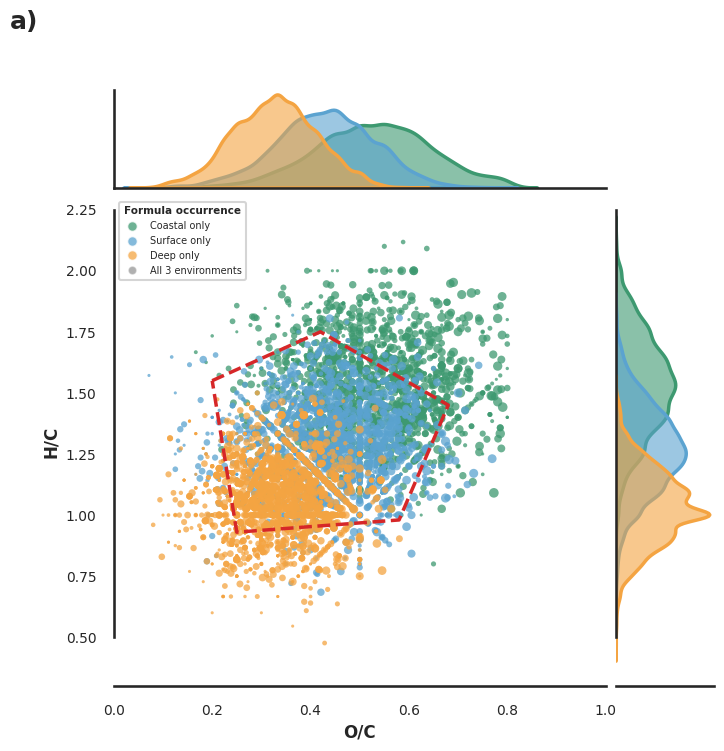
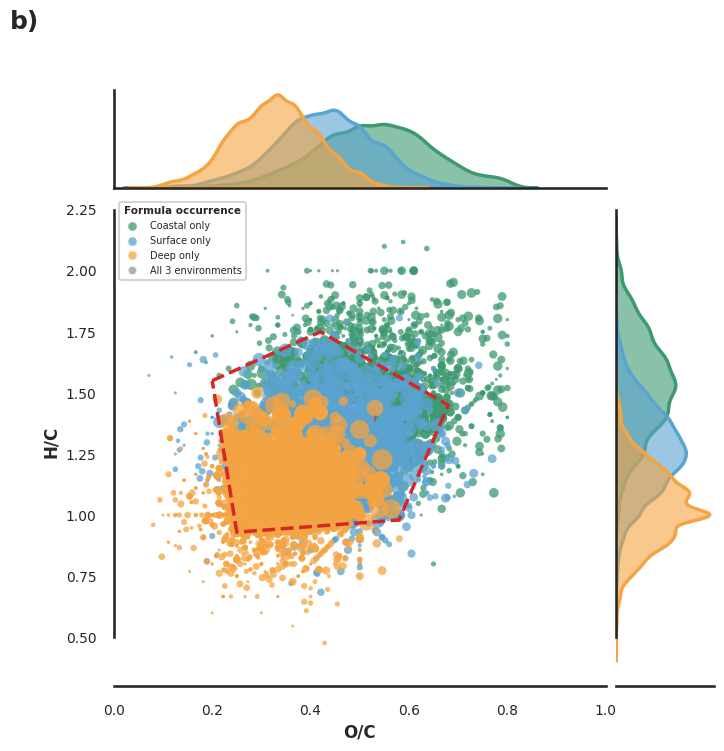
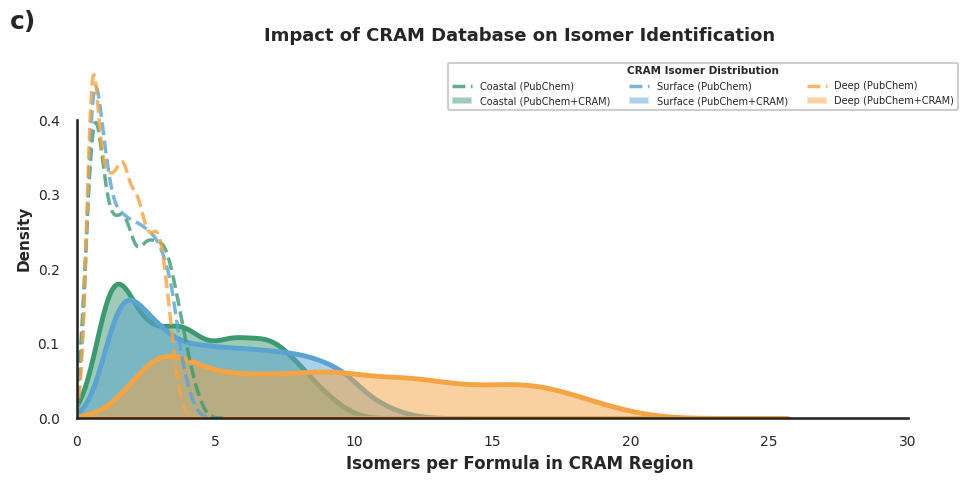

The matplotlib source for these figures, in order:
import numpy as np
import pandas as pd
import matplotlib.pyplot as plt
import seaborn as sns
from matplotlib.path import Path
from matplotlib.lines import Line2D
from matplotlib.patches import Patch

np.random.seed(42)

# =============== 1. REALISTIC ENVIRONMENT-SPECIFIC DOM WITH STRICT VALIDATION =================

def make_cho_dom(n_target, env, oc_center, hc_center):
    """Generate formulas clustered around specific O/C and H/C centers with strict validation."""
    rows, trials = [], 0
    while len(rows) < n_target and trials < n_target * 60:
        trials += 1

        C = np.random.randint(8, 45)

        if env == "deep":
            oc_target = np.random.normal(oc_center, 0.08)
            hc_target = np.random.normal(hc_center, 0.15)
        elif env == "surface":
            oc_target = np.random.normal(oc_center, 0.10)
            hc_target = np.random.normal(hc_center, 0.18)
        else: # coastal
            oc_target = np.random.normal(oc_center, 0.12)
            hc_target = np.random.normal(hc_center, 0.20)

        O = int(oc_target * C)
        H = int(hc_target * C)
        
        # Strict bounds for O and H
        O = max(1, min(O, int(0.8*C)))
        H = max(int(0.5*C), min(H, int(2.2*C)))

        O_C = O / C
        H_C = H / C

        # Seven Golden Rules validation
        # Rule 1: Element ratios must be in valid range
        if not (0 <= O_C <= 1.2 and 0.2 <= H_C <= 3.1):
            continue
        
        # Rule 2: DOM-specific window (marine organic matter)
        if not (0.05 <= O_C <= 0.9 and 0.4 <= H_C <= 2.3):
            continue

        # Rule 3: DBE (Double Bond Equivalent) must be non-negative
        # DBE = 1 + C - H/2 + N/2 - X/2 (for CHO, N=X=0)
        dbe = 1 + C - H/2
        if dbe < 0:
            continue
        
        # Rule 4: DBE must be reasonable (not too high = impossible)
        # Maximum DBE roughly = C + 1 (all carbon in rings/double bonds)
        if dbe > (C + 1):
            continue
        
        # Rule 5: Hydrogen deficiency index (H must be compatible with C and O)
        # For organic molecules: H <= 2*C + 2 (saturated alkane upper limit)
        if H > (2*C + 2):
            continue
        
        # Rule 6: Senior's theorem - check for valence validity
        # Sum of valences must be even: 4*C + 1*H + 2*O must be even
        if (4*C + H + 2*O) % 2 != 0:
            continue

        rows.append({
            "formula": f"C{C}H{H}O{O}_{env[0]}{len(rows)}",
            "env": env,
            "C": C, "H": H, "O": O,
            "O_C": O_C, "H_C": H_C,
            "DBE": dbe
        })

    return pd.DataFrame(rows)

# Generate formulas with distinct distributions
print("\nGenerating validated CHO formulas...")
df_deep = make_cho_dom(2500, "deep", oc_center=0.35, hc_center=1.05)
df_surface = make_cho_dom(2500, "surface", oc_center=0.45, hc_center=1.30)
df_coastal = make_cho_dom(2500, "coastal", oc_center=0.55, hc_center=1.55)

print(f" Deep sea: {len(df_deep)} valid formulas generated")
print(f" Surface sea: {len(df_surface)} valid formulas generated")
print(f" Coastal sea: {len(df_coastal)} valid formulas generated")

def add_shared(df_list, frac=0.15):
    base = df_list[0]
    n_shared = int(frac * len(base))
    shared = base.sample(n_shared, random_state=10).copy()
    shared_ids = [f"Fshared_{i}" for i in range(n_shared)]
    shared["formula"] = shared_ids
    for i, df in enumerate(df_list):
        rep = shared.copy()
        idx = df.sample(min(n_shared, len(df)), random_state=20+i).index
        rep.index = idx
        df.loc[idx] = rep

add_shared([df_deep, df_surface, df_coastal], frac=0.15)

df = pd.concat([df_deep, df_surface, df_coastal], ignore_index=True)

# =============== 2. GROUP LABELS ===============

g_counts = df.groupby("formula")["env"].nunique()
common_ids = set(g_counts[g_counts == 3].index)

deep_only = set(df_deep.loc[~df_deep["formula"].isin(common_ids), "formula"])
surface_only = set(df_surface.loc[~df_surface["formula"].isin(common_ids), "formula"])
coastal_only = set(df_coastal.loc[~df_coastal["formula"].isin(common_ids), "formula"])

def group_label(f):
    if f in common_ids:
        return "common"
    if f in deep_only:
        return "deep"
    if f in surface_only:
        return "surface"
    if f in coastal_only:
        return "coastal"
    return "other"

df["group"] = df["formula"].map(group_label)

# Print formula distribution
print("\n" + "="*75)
print("Formula Distribution Across Environments:")
print("="*75)
print(f"Coastal sea only: {len(df[df['group']=='coastal'])} formulas")
print(f"Surface sea only: {len(df[df['group']=='surface'])} formulas")
print(f"Deep sea only: {len(df[df['group']=='deep'])} formulas")
print(f"Common to all: {len(df[df['group']=='common'])} formulas (found in all 3 environments)")
print("="*75)

# =============== 3. CRAM REGION ====================

cram_poly = np.array([
    [0.20, 1.55],
    [0.42, 1.75],
    [0.68, 1.45],
    [0.58, 0.98],
    [0.25, 0.93],
])
poly_path = Path(cram_poly)
df["in_cram"] = poly_path.contains_points(df[["O_C", "H_C"]].values)

# =============== 4. ISOMER MODELS =========

df["mass"] = 12*df["C"] + df["H"] + 16*df["O"]
base_iso = (df["mass"] / 350.0)**1.15 * (df["C"] / 20.0)**0.3

df["isomers_pubchem"] = base_iso.clip(0.5, 5.0)
df["isomers_pubchem_cram"] = df["isomers_pubchem"].copy()

cram_boost = {"deep": 5.5, "surface": 2.8, "coastal": 2.2}
for env, boost in cram_boost.items():
    mask = (df["env"] == env) & df["in_cram"]
    df.loc[mask, "isomers_pubchem_cram"] *= boost

df["size_pubchem"] = df["isomers_pubchem"] * 10
df["size_pubchem_cram"] = df["isomers_pubchem_cram"] * 10

# =============== 5. VALIDATE FINAL DATASET ===============

print("\n" + "="*75)
print("Final Dataset Validation:")
print("="*75)
print(f"Total formulas: {len(df)}")
print(f"O/C range: {df['O_C'].min():.3f} - {df['O_C'].max():.3f}")
print(f"H/C range: {df['H_C'].min():.3f} - {df['H_C'].max():.3f}")
print(f"DBE range: {df['DBE'].min():.1f} - {df['DBE'].max():.1f}")
print(f"Mass range: {df['mass'].min():.1f} - {df['mass'].max():.1f} Da")
print(f"All DBE >= 0: {(df['DBE'] >= 0).all()}")
print(f"CRAM formulas: {df['in_cram'].sum()}")
print("="*75)

# =============== 6. SAVE DATASET ===============

print("\nSaving dataset to CSV...")
df.to_csv("dom_cram_dataset.csv", index=False)
print(" Saved: dom_cram_dataset.csv")

# Print CRAM statistics
print("\n" + "="*75)
print("ISOMER IDENTIFICATION: PubChem vs PubChem+CRAM Database")
print("="*75)

comparison_stats = []
for env in ["coastal", "surface", "deep"]:
    sub_cram = df[(df["env"] == env) & df["in_cram"]]
    
    n_cram = sub_cram["formula"].nunique()
    pub_only = sub_cram["isomers_pubchem"].mean() if len(sub_cram) > 0 else 0
    pub_cram = sub_cram["isomers_pubchem_cram"].mean() if len(sub_cram) > 0 else 0
    increase = ((pub_cram - pub_only) / pub_only * 100) if pub_only > 0 else 0
    
    comparison_stats.append({
        "Environment": env.capitalize(),
        "CRAM formulas": n_cram,
        "PubChem": f"{pub_only:.2f}",
        "PubChem+CRAM": f"{pub_cram:.2f}",
        "Increase": f"+{increase:.0f}%"
    })

comp_df = pd.DataFrame(comparison_stats)
print("\n" + comp_df.to_string(index=False))
print("="*75 + "\n")

# =============== 7. COLORS =======================================

palette = {
    "deep": "#f4a442",
    "surface": "#5ba3d0",
    "coastal": "#3d9970",
    "common": "#3a3a3a",
}

# =============== 8. PLOTTING FUNCTION ================

sns.set_theme(style="white", context="talk")

def plot_vkd_with_marginals(size_col, title, filename, panel_label):
    """Create VKD with marginals and save."""
    
    fig = plt.figure(figsize=(8, 8))
    gs = fig.add_gridspec(3, 3, hspace=0.05, wspace=0.05,
                          height_ratios=[1, 5, 0.1],
                          width_ratios=[0.1, 5, 1])
    
    ax_main = fig.add_subplot(gs[1, 1])
    ax_top = fig.add_subplot(gs[0, 1], sharex=ax_main)
    ax_right = fig.add_subplot(gs[1, 2], sharey=ax_main)
    
    # Add panel label (a, b, c)
    fig.text(0.02, 0.98, panel_label, fontsize=18, weight='bold', 
             va='top', ha='left')
    
    # Plot common (background)
    common = df[df["group"] == "common"]
    if len(common) > 0:
        common_plot = common.sample(min(300, len(common)), random_state=5)
        ax_main.scatter(
            common_plot["O_C"], common_plot["H_C"],
            s=common_plot[size_col] * 0.25,
            c=palette["common"],
            alpha=0.15,
            edgecolors="none",
            zorder=1
        )
    
    # Plot unique formulas
    plot_order = [("coastal", 3), ("surface", 4), ("deep", 5)]
    
    for env, z in plot_order:
        sub = df[df["group"] == env]
        if len(sub) > 0:
            cram_sub = sub[sub["in_cram"]]
            non_cram_sub = sub[~sub["in_cram"]]
            
            if len(non_cram_sub) > 600:
                non_cram_sub = non_cram_sub.sample(600, random_state=z)
            
            sub_plot = pd.concat([cram_sub, non_cram_sub])
            
            ax_main.scatter(
                sub_plot["O_C"], sub_plot["H_C"],
                s=sub_plot[size_col],
                c=palette[env],
                alpha=0.75,
                edgecolors="none",
                zorder=z
            )
    
    # CRAM polygon
    cp = np.vstack([cram_poly, cram_poly[0]])
    ax_main.plot(cp[:,0], cp[:,1], "--", color="#d62728", linewidth=2.5, zorder=10)
    
    # CRAM annotation for PubChem+CRAM plot
    if "cram" in size_col:
        ax_main.text(0.44, 1.37, "+ CRAM\nDatabase", ha='center', va='center',
                     fontsize=10, color='#d62728', weight='bold',
                     bbox=dict(boxstyle='round,pad=0.5', facecolor='#ffe6e6', 
                              edgecolor='#d62728', linewidth=2, alpha=0.92))
    
    ax_main.set_xlabel("O/C", fontsize=12, weight='bold')
    ax_main.set_ylabel("H/C", fontsize=12, weight='bold')
    ax_main.set_xlim(0.0, 1.0)
    ax_main.set_ylim(0.3, 2.3)
    ax_main.set_title(title, fontsize=14, weight='bold', pad=15)
    ax_main.tick_params(labelsize=10)
    
    # Marginals (NO LABELS)
    for env, col in [("coastal", palette["coastal"]),
                     ("surface", palette["surface"]),
                     ("deep", palette["deep"])]:
        sub = df[df["env"] == env]
        
        sns.kdeplot(data=sub, x="O_C", ax=ax_top, fill=True,
                    color=col, alpha=0.6, linewidth=2.5, bw_adjust=0.8)
        
        sns.kdeplot(data=sub, y="H_C", ax=ax_right, fill=True,
                    color=col, alpha=0.6, linewidth=2.5, bw_adjust=0.8)
    
    # Remove all labels and ticks from marginals
    ax_top.set_xlabel("")
    ax_top.set_ylabel("")
    ax_top.set_yticks([])
    ax_top.set_ylim(bottom=0)
    ax_top.tick_params(labelbottom=False, labelleft=False)
    ax_top.spines['left'].set_visible(False)
    
    ax_right.set_xlabel("")
    ax_right.set_ylabel("")
    ax_right.set_xticks([])
    ax_right.set_xlim(left=0)
    ax_right.tick_params(labelleft=False, labelright=False)
    ax_right.spines['bottom'].set_visible(False)
    
    # Clearer legend
    legend_elements = [
        Line2D([0], [0], marker='o', color='w', markerfacecolor=palette["coastal"],
               markersize=7, label='Coastal only', alpha=0.75),
        Line2D([0], [0], marker='o', color='w', markerfacecolor=palette["surface"],
               markersize=7, label='Surface only', alpha=0.75),
        Line2D([0], [0], marker='o', color='w', markerfacecolor=palette["deep"],
               markersize=7, label='Deep only', alpha=0.75),
        Line2D([0], [0], marker='o', color='w', markerfacecolor=palette["common"],
               markersize=6, label='All 3 environments', alpha=0.4),
    ]
    
    leg = ax_main.legend(handles=legend_elements, loc="upper left", fontsize=7,
                         frameon=True, framealpha=0.95, edgecolor='lightgrey',
                         title="Formula occurrence", title_fontsize=7.5)
    leg.get_title().set_fontweight('bold')
    
    for ax in [ax_main, ax_top, ax_right]:
        sns.despine(fig=fig, ax=ax, trim=True)
    
    plt.tight_layout()
    plt.savefig(filename, dpi=700, bbox_inches='tight')
    print(f" Saved: {filename}")
    plt.close()

# =============== 9. SAVE INDIVIDUAL PLOTS ================

print("\nGenerating and saving plots at 700 DPI...")

# Plot a): PubChem only
plot_vkd_with_marginals("size_pubchem", "PubChem Database", 
                         "vkd_pubchem_only.png", "a)")

# Plot b): PubChem + CRAM
plot_vkd_with_marginals("size_pubchem_cram", "PubChem + CRAM Database",
                         "vkd_pubchem_cram.png", "b)")

# Plot c): Isomer comparison
fig, ax = plt.subplots(figsize=(10, 5))

# Add panel label
fig.text(0.02, 0.98, "c)", fontsize=18, weight='bold', 
         va='top', ha='left', transform=fig.transFigure)

env_order = [("coastal", palette["coastal"]),
             ("surface", palette["surface"]),
             ("deep", palette["deep"])]

# PubChem only (dashed)
for env, col in env_order:
    sub_cram = df[(df["env"] == env) & df["in_cram"]]
    if len(sub_cram) > 0:
        sns.kdeplot(data=sub_cram, x="isomers_pubchem", ax=ax,
                    fill=False, color=col, alpha=0.8, linewidth=2.5,
                    linestyle='--')

# PubChem + CRAM (solid, filled)
for env, col in env_order:
    sub_cram = df[(df["env"] == env) & df["in_cram"]]
    if len(sub_cram) > 0:
        sns.kdeplot(data=sub_cram, x="isomers_pubchem_cram", ax=ax,
                    fill=True, color=col, alpha=0.5, linewidth=3.5)

ax.set_xlabel("Isomers per Formula in CRAM Region", fontsize=12, weight='bold')
ax.set_ylabel("Density", fontsize=11, weight='bold')
ax.set_xlim(0, 32)
ax.set_ylim(bottom=0)
ax.tick_params(labelsize=10)

# Clearer legend
legend_elements = [
    Line2D([0], [0], color=palette["coastal"], linewidth=2.5, linestyle='--',
           label='Coastal (PubChem)', alpha=0.8),
    Patch(facecolor=palette["coastal"], alpha=0.5, label='Coastal (PubChem+CRAM)'),
    Line2D([0], [0], color=palette["surface"], linewidth=2.5, linestyle='--',
           label='Surface (PubChem)', alpha=0.8),
    Patch(facecolor=palette["surface"], alpha=0.5, label='Surface (PubChem+CRAM)'),
    Line2D([0], [0], color=palette["deep"], linewidth=2.5, linestyle='--',
           label='Deep (PubChem)', alpha=0.8),
    Patch(facecolor=palette["deep"], alpha=0.5, label='Deep (PubChem+CRAM)'),
]

leg = ax.legend(handles=legend_elements, loc='upper right', fontsize=7,
                frameon=True, framealpha=0.95, ncol=3,
                title="CRAM Isomer Distribution", title_fontsize=7.5)
leg.get_title().set_fontweight('bold')

ax.set_title("Impact of CRAM Database on Isomer Identification",
             fontsize=13, weight='bold', pad=12)

sns.despine(fig=fig, ax=ax, trim=True)
plt.tight_layout()
plt.savefig("isomer_comparison.png", dpi=700, bbox_inches='tight')
print(" Saved: isomer_comparison.png")
plt.close()

print("\n" + "="*75)
print("COMPLETE! Generated files:")
print(" 1. dom_cram_dataset.csv - Full validated CHO dataset")
print(" 2. vkd_pubchem_only.png - a) PubChem database VKD (700 DPI)")
print(" 3. vkd_pubchem_cram.png - b) PubChem+CRAM database VKD (700 DPI)")
print(" 4. isomer_comparison.png - c) Isomer distribution (700 DPI)")
print("="*75 + "\n")
